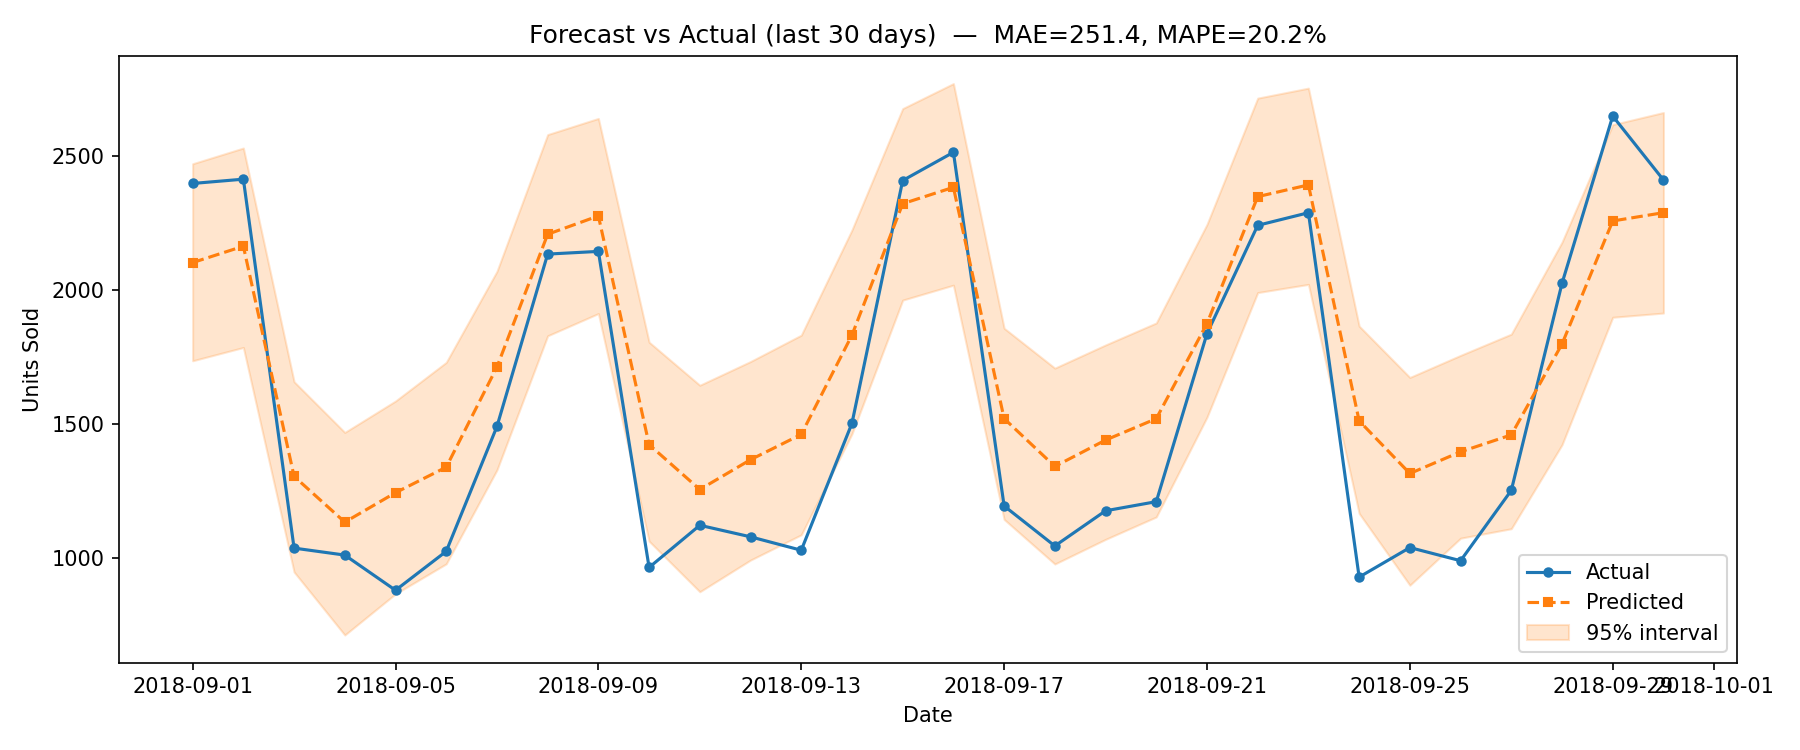

Values plotted in this chart, from the file beside it:
ds, y, yhat, yhat_lower, yhat_upper, error, abs_error, pct_error
2018-09-01, 2396, 2101, 1736, 2469, 294.7, 294.7, 12.3
2018-09-02, 2412, 2162, 1785, 2528, 249.6, 249.6, 10.35
2018-09-03, 1038, 1305, 949, 1658, -267.2, 267.2, 25.74
2018-09-04, 1012, 1135, 714.3, 1469, -122.7, 122.7, 12.12
2018-09-05, 881, 1244, 867.6, 1586, -363.4, 363.4, 41.25
2018-09-06, 1026, 1339, 979.4, 1730, -313.4, 313.4, 30.55
2018-09-07, 1491, 1712, 1329, 2069, -221.3, 221.3, 14.84
2018-09-08, 2133, 2207, 1829, 2578, -73.82, 73.82, 3.461
2018-09-09, 2143, 2275, 1912, 2638, -132.1, 132.1, 6.166
2018-09-10, 966, 1423, 1064, 1805, -457.3, 457.3, 47.34
2018-09-11, 1123, 1256, 875.4, 1645, -133.2, 133.2, 11.86
2018-09-12, 1080, 1367, 993.4, 1733, -287.3, 287.3, 26.6
2018-09-13, 1030, 1461, 1088, 1831, -431.4, 431.4, 41.89
2018-09-14, 1503, 1831, 1464, 2223, -328.3, 328.3, 21.84
2018-09-15, 2407, 2321, 1962, 2675, 86.39, 86.39, 3.589
2018-09-16, 2512, 2382, 2017, 2768, 130.4, 130.4, 5.19
2018-09-17, 1195, 1520, 1145, 1857, -325.5, 325.5, 27.24
2018-09-18, 1046, 1342, 978.8, 1708, -296.2, 296.2, 28.32
2018-09-19, 1177, 1440, 1071, 1795, -263.3, 263.3, 22.37
2018-09-20, 1211, 1520, 1154, 1877, -309.1, 309.1, 25.52
2018-09-21, 1837, 1874, 1526, 2244, -37.3, 37.3, 2.031
2018-09-22, 2240, 2347, 1990, 2714, -107, 107, 4.775
2018-09-23, 2287, 2391, 2020, 2751, -103.7, 103.7, 4.533
2018-09-24, 930, 1512, 1167, 1865, -581.8, 581.8, 62.56
2018-09-25, 1040, 1316, 899.8, 1674, -275.9, 275.9, 26.53
2018-09-26, 991, 1397, 1075, 1756, -405.6, 405.6, 40.93
2018-09-27, 1253, 1460, 1110, 1835, -206.6, 206.6, 16.49
2018-09-28, 2024, 1798, 1423, 2177, 225.9, 225.9, 11.16
2018-09-29, 2647, 2256, 1898, 2615, 390.7, 390.7, 14.76
2018-09-30, 2409, 2287, 1913, 2660, 121.8, 121.8, 5.055
